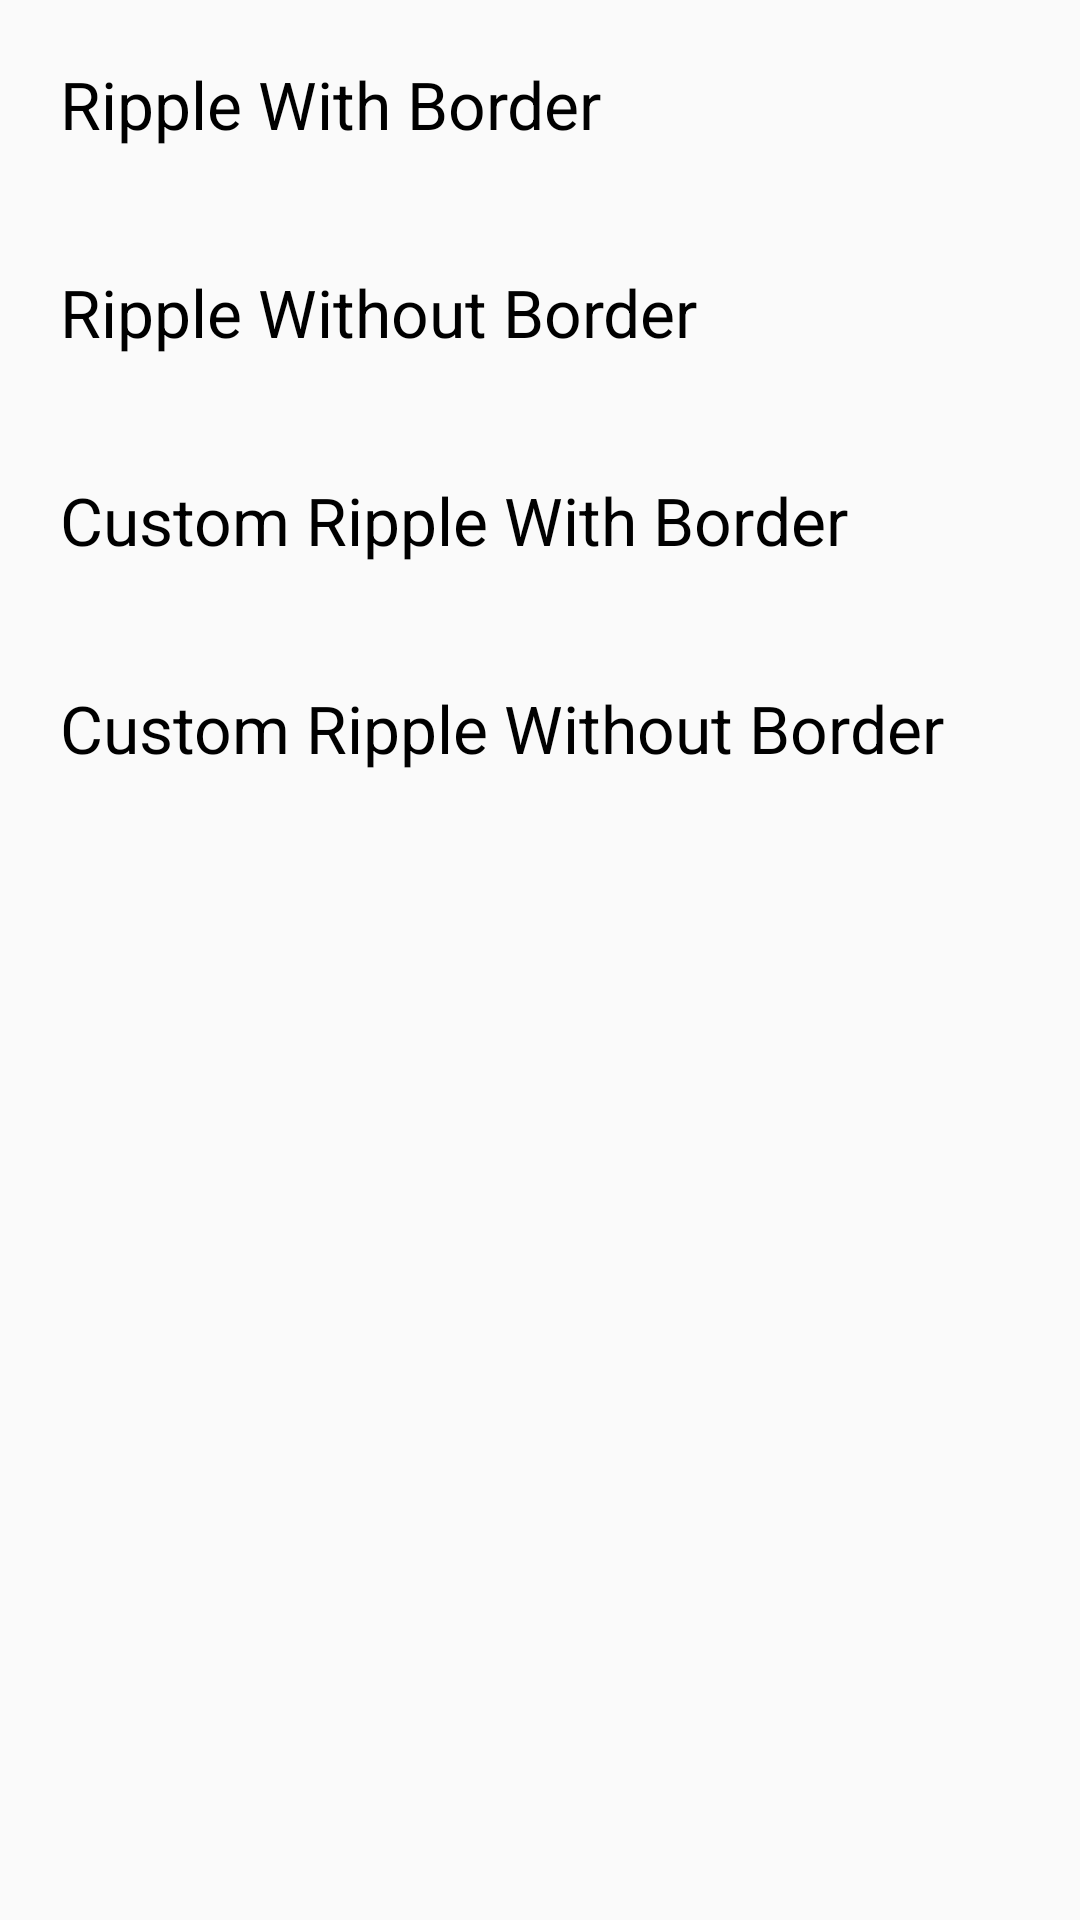

Write the Android layout XML for this screen, with the resource values it uses.
<!-- AndroidManifest.xml: application theme AppTheme -->
<!-- res/layout/activity_ripple.xml -->
<?xml version="1.0" encoding="utf-8"?>
<LinearLayout
    xmlns:android="http://schemas.android.com/apk/res/android"
    android:layout_width="match_parent"
    android:layout_height="match_parent"
    android:orientation="vertical">

    <TextView
        android:layout_width="match_parent"
        android:layout_height="wrap_content"
        android:onClick="dummyClick"
        android:background="?android:attr/selectableItemBackground"
        android:padding="20dp"
        android:text="Ripple With Border"
        android:textColor="@android:color/black"
        android:textSize="22sp" />

    <TextView
        android:layout_width="match_parent"
        android:layout_height="wrap_content"
        android:onClick="dummyClick"
        android:background="?android:attr/selectableItemBackgroundBorderless"
        android:padding="20dp"
        android:text="Ripple Without Border"
        android:textColor="@android:color/black"
        android:textSize="22sp"/>

    <TextView
        android:layout_width="match_parent"
        android:layout_height="wrap_content"
        android:onClick="dummyClick"
        android:padding="20dp"
        android:background="@drawable/custom_ripple_border"
        android:text="Custom Ripple With Border"
        android:textColor="@android:color/black"
        android:textSize="22sp"/>

    <TextView
        android:layout_width="match_parent"
        android:layout_height="wrap_content"
        android:onClick="dummyClick"
        android:padding="20dp"
        android:background="@drawable/custom_ripple_borderless"
        android:text="Custom Ripple Without Border"
        android:textColor="@android:color/black"
        android:textSize="22sp"/>

</LinearLayout>
<!-- resources referenced by this layout -->
<resources>
  <!-- drawable custom_ripple_border (drawable-v21) -->
  <?xml version="1.0" encoding="utf-8"?>
  <ripple
      xmlns:android="http://schemas.android.com/apk/res/android"
      android:color="@android:color/holo_purple">
      <item android:id="@android:id/mask"
          android:drawable="@android:color/white"/>
      
  
  </ripple>
  <style name="AppTheme" parent="Theme.AppCompat.Light.DarkActionBar">
          
          <item name="colorPrimary">@color/colorPrimary</item>
          <item name="colorPrimaryDark">@color/colorPrimaryDark</item>
          <item name="colorAccent">@color/colorAccent</item>
  
          <item name="colorControlHighlight">#F44336</item>
  
      </style>
  <!-- not gathered from this repository: default colours our renderer supplied (Android Studio template values) -->
  <color name="colorPrimary">#FF6200EE</color>
  <color name="colorPrimaryDark">#FF3700B3</color>
  <color name="colorAccent">#FF03DAC5</color>
</resources>
